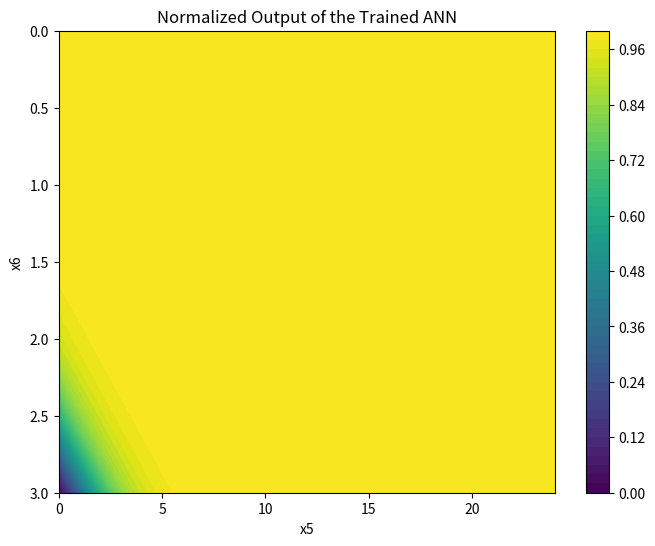

Recreate this plot in Python.
import numpy as np
import matplotlib.pyplot as plt

# Define the sigmoid function
def sigmoid(x):
    return 1 / (1 + np.exp(-x))

# ANN parameters corrected
w1 = np.array([[0.0189, -0.4256],    # Weights for first and second hidden neuron for x5
               [0.9159, 3.7336]])    # Weights for first and second hidden neuron for x6
b1 = np.array([0.3799e-6, -0.8003])  # Biases for the hidden layer
w2 = np.array([0.0429e-6, 5.0741])   # Weights for output layer from each hidden neuron
b2 = -0.3440e-6                      # Bias for the output layer

# Define the ANN function using the corrected values
def ann(x5, x6):
    x = np.array([x5, x6])
    h = sigmoid(np.dot(w1, x) + b1)
    y = np.dot(w2, h) + b2
    return y

# Create a grid of x5 and x6 values for plotting
x5 = np.linspace(0, 24, 100)
x6 = np.linspace(3, 0, 100)  # Values from 3 to 0
X5, X6 = np.meshgrid(x5, x6)
Y = np.zeros_like(X5)

# Compute the output for each (x5, x6) pair
for i in range(X5.shape[0]):
    for j in range(X6.shape[1]):
        Y[i, j] = ann(X5[i, j], X6[i, j])

# Normalize the output for better visualization
Y_normalized = (Y - np.min(Y)) / (np.max(Y) - np.min(Y))

# Flip Y_normalized vertically
Y_normalized = np.flipud(Y_normalized)

# Plot the output
plt.figure(figsize=(8, 6))
cp = plt.contourf(X5, X6, Y_normalized, levels=50, cmap='viridis')
plt.colorbar(cp)
plt.title('Normalized Output of the Trained ANN')
plt.xlabel('x5')
plt.ylabel('x6')
plt.gca().invert_yaxis()  # Optionally invert y-axis
plt.show()

# Check outputs at specific points for manual validation
points = [(0, 0), (20, 3)]
outputs = [ann(x5, x6) for x5, x6 in points]
print("Outputs at specified points:", outputs)
